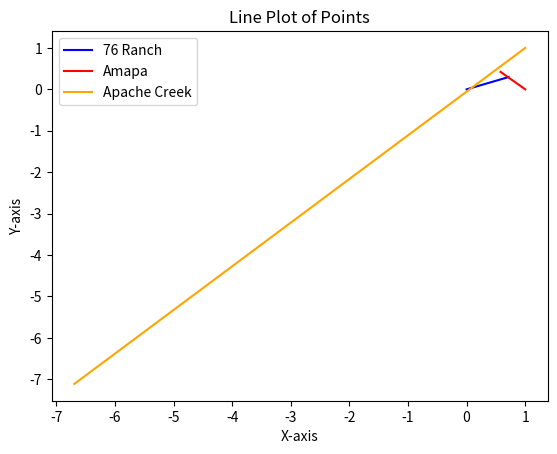

Source code (Python):
import matplotlib.pyplot as plt
import numpy as np
# Sample data (replace with your own list of points)
x = []
y = []
x1=[]
y1=[]
x2=[]
y2=[]
for t in np.arange(0,3,0.1):
    x.append(0.0853*t**2)
    y.append(0.0353*t**2)
    x1.append((0.95-1)*t**2+1)
    y1.append(0.05*t**2)
    x2.append((0.0853-1)*t**2+1)
    y2.append((0.0353-1)*t**2+1)
# Create a line plot
print(x2[10],y2[10])
plt.plot(x, y, label='76 Ranch', color='blue',  linestyle='-')
plt.plot(x1, y1, label='Amapa', color='red',  linestyle='-')
plt.plot(x2, y2, label='Apache Creek', color='orange',  linestyle='-')
# Add labels and a title
plt.xlabel('X-axis')
plt.ylabel('Y-axis')
plt.title('Line Plot of Points')

# Show a legend (optional)
plt.legend()

# Show the plot
plt.show()
